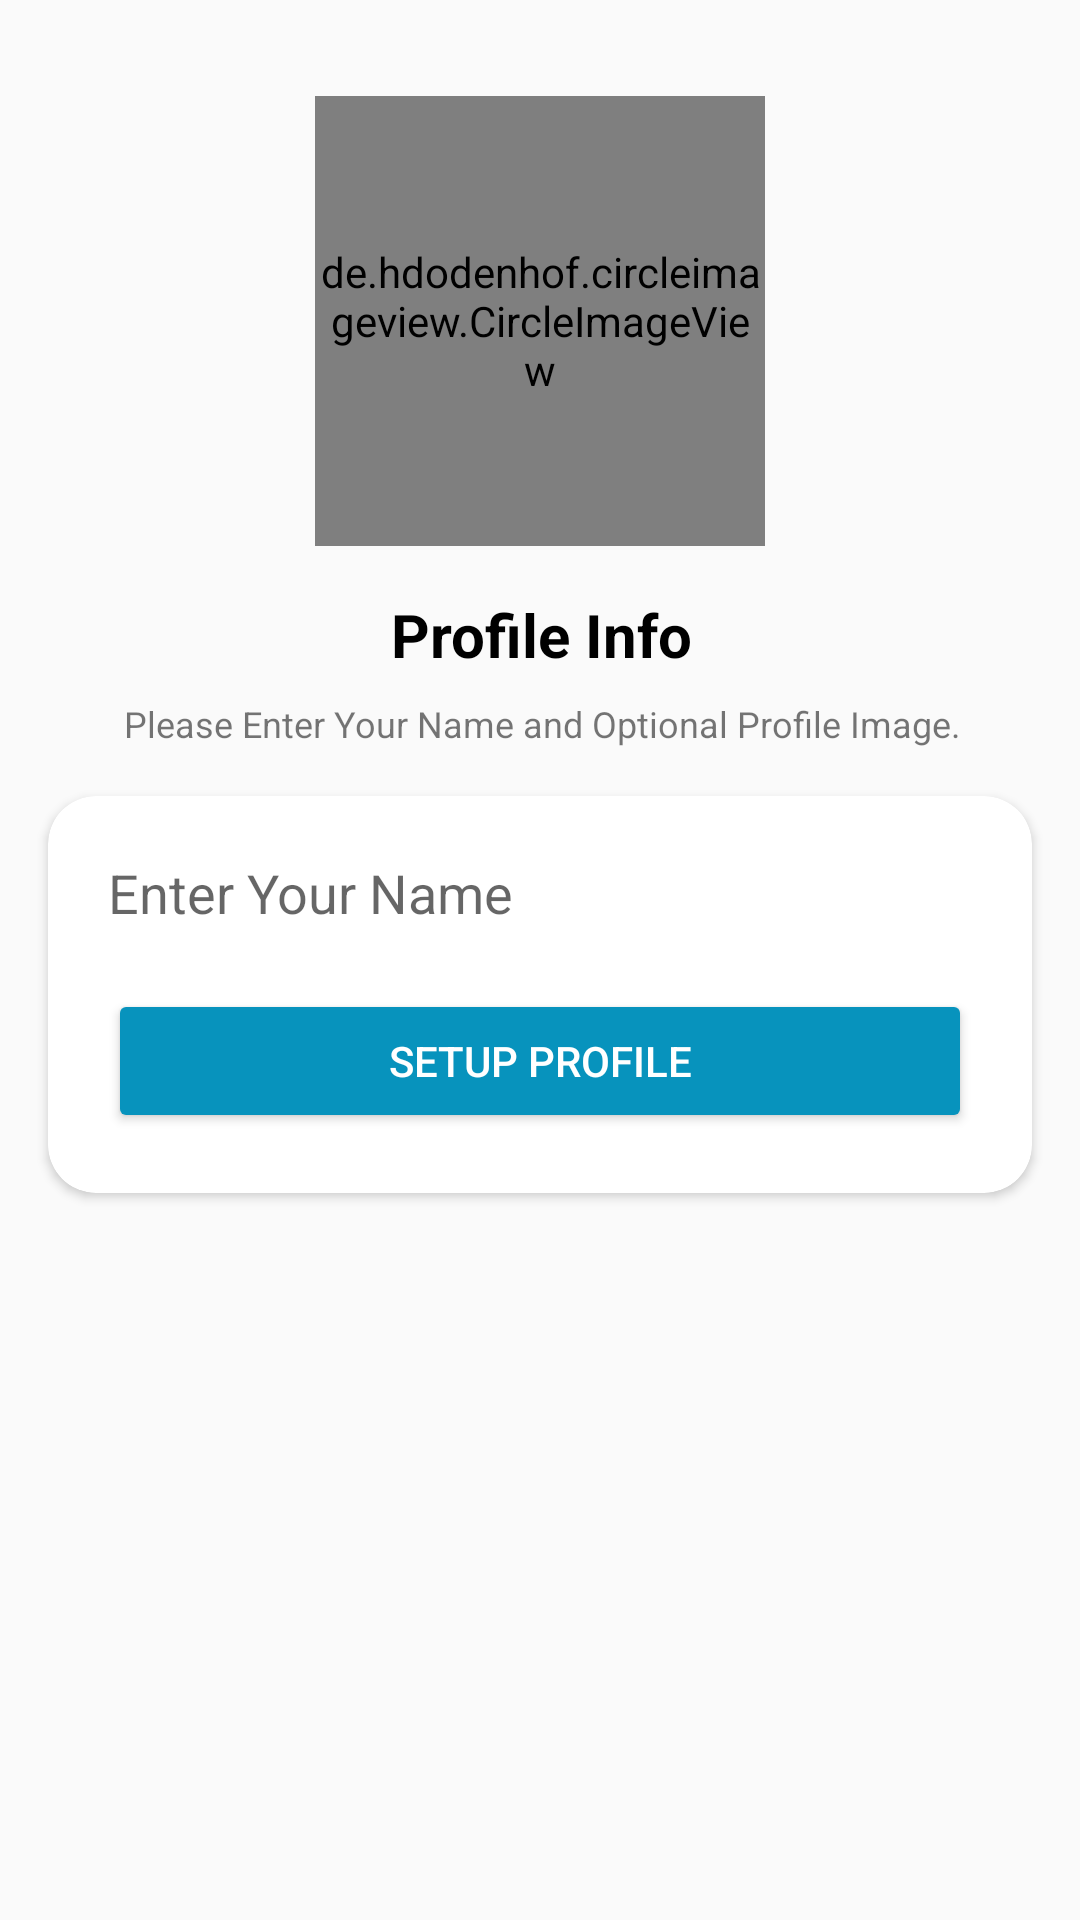

Write the Android layout XML for this screen, with the resource values it uses.
<!-- AndroidManifest.xml: application theme Theme.TextIt -->
<!-- res/layout/activity_setup_profile.xml -->
<?xml version="1.0" encoding="utf-8"?>
<androidx.constraintlayout.widget.ConstraintLayout xmlns:android="http://schemas.android.com/apk/res/android"
    xmlns:app="http://schemas.android.com/apk/res-auto"
    xmlns:tools="http://schemas.android.com/tools"
    android:layout_width="match_parent"
    android:layout_height="match_parent"
    tools:context=".Activities.SetupProfileActivity">

    <de.hdodenhof.circleimageview.CircleImageView
        android:id="@+id/imageView"
        android:layout_width="150dp"
        android:layout_height="150dp"
        android:layout_marginTop="32dp"
        app:layout_constraintEnd_toEndOf="parent"
        app:layout_constraintStart_toStartOf="parent"
        app:layout_constraintTop_toTopOf="parent"
        android:src="@drawable/avatar" />

    <TextView
        android:id="@+id/phonelabel"
        android:layout_width="wrap_content"
        android:layout_height="wrap_content"
        android:layout_marginTop="16dp"
        android:text="Profile Info"
        android:textColor="#000000"
        android:textSize="20sp"
        android:textStyle="bold"
        app:layout_constraintEnd_toEndOf="@+id/imageView"
        app:layout_constraintHorizontal_bias="0.512"
        app:layout_constraintStart_toStartOf="@+id/imageView"
        app:layout_constraintTop_toBottomOf="@+id/imageView" />

    <TextView
        android:id="@+id/textView2"
        android:layout_width="wrap_content"
        android:layout_height="wrap_content"
        android:layout_marginTop="8dp"
        android:gravity="center"
        android:text="Please Enter Your Name and Optional Profile Image."
        android:textSize="12sp"
        app:layout_constraintEnd_toEndOf="@+id/phonelabel"
        app:layout_constraintStart_toStartOf="@+id/phonelabel"
        app:layout_constraintTop_toBottomOf="@+id/phonelabel" />

    <androidx.cardview.widget.CardView
        android:layout_width="match_parent"
        android:layout_height="wrap_content"
        android:layout_marginStart="16dp"
        android:layout_marginTop="16dp"
        android:layout_marginEnd="16dp"
        app:cardCornerRadius="16dp"
        app:layout_constraintEnd_toEndOf="parent"
        app:layout_constraintStart_toStartOf="parent"
        app:layout_constraintTop_toBottomOf="@+id/textView2">

        <LinearLayout
            android:layout_width="match_parent"
            android:layout_height="match_parent"
            android:layout_margin="10dp"
            android:orientation="vertical">

            <EditText
                android:id="@+id/nameBox"
                android:layout_width="match_parent"
                android:layout_height="wrap_content"
                android:background="@drawable/textbox_outline"
                android:ems="10"
                android:hint="Enter Your Name"
                android:inputType="text|textPersonName"
                android:padding="10dp" />

            <Button
                android:id="@+id/ContinueBtn"
                android:layout_width="match_parent"
                android:layout_height="wrap_content"
                android:layout_margin="10dp"
                android:backgroundTint="#0793BD"
                android:text="SETUP PROFILE"
                android:textColor="@color/white"
                app:cornerRadius="20dp" />
        </LinearLayout>
    </androidx.cardview.widget.CardView>
</androidx.constraintlayout.widget.ConstraintLayout>
<!-- resources referenced by this layout -->
<resources>
  <color name="white">#FFFFFFFF</color>
  <style name="Theme.TextIt" parent="Base.Theme.TextIt" />
  <style name="Base.Theme.TextIt" parent="Theme.AppCompat.DayNight.DarkActionBar">
          <item name="colorPrimary">@color/black</item>
      </style>
  <color name="black">#FF000000</color>
</resources>
